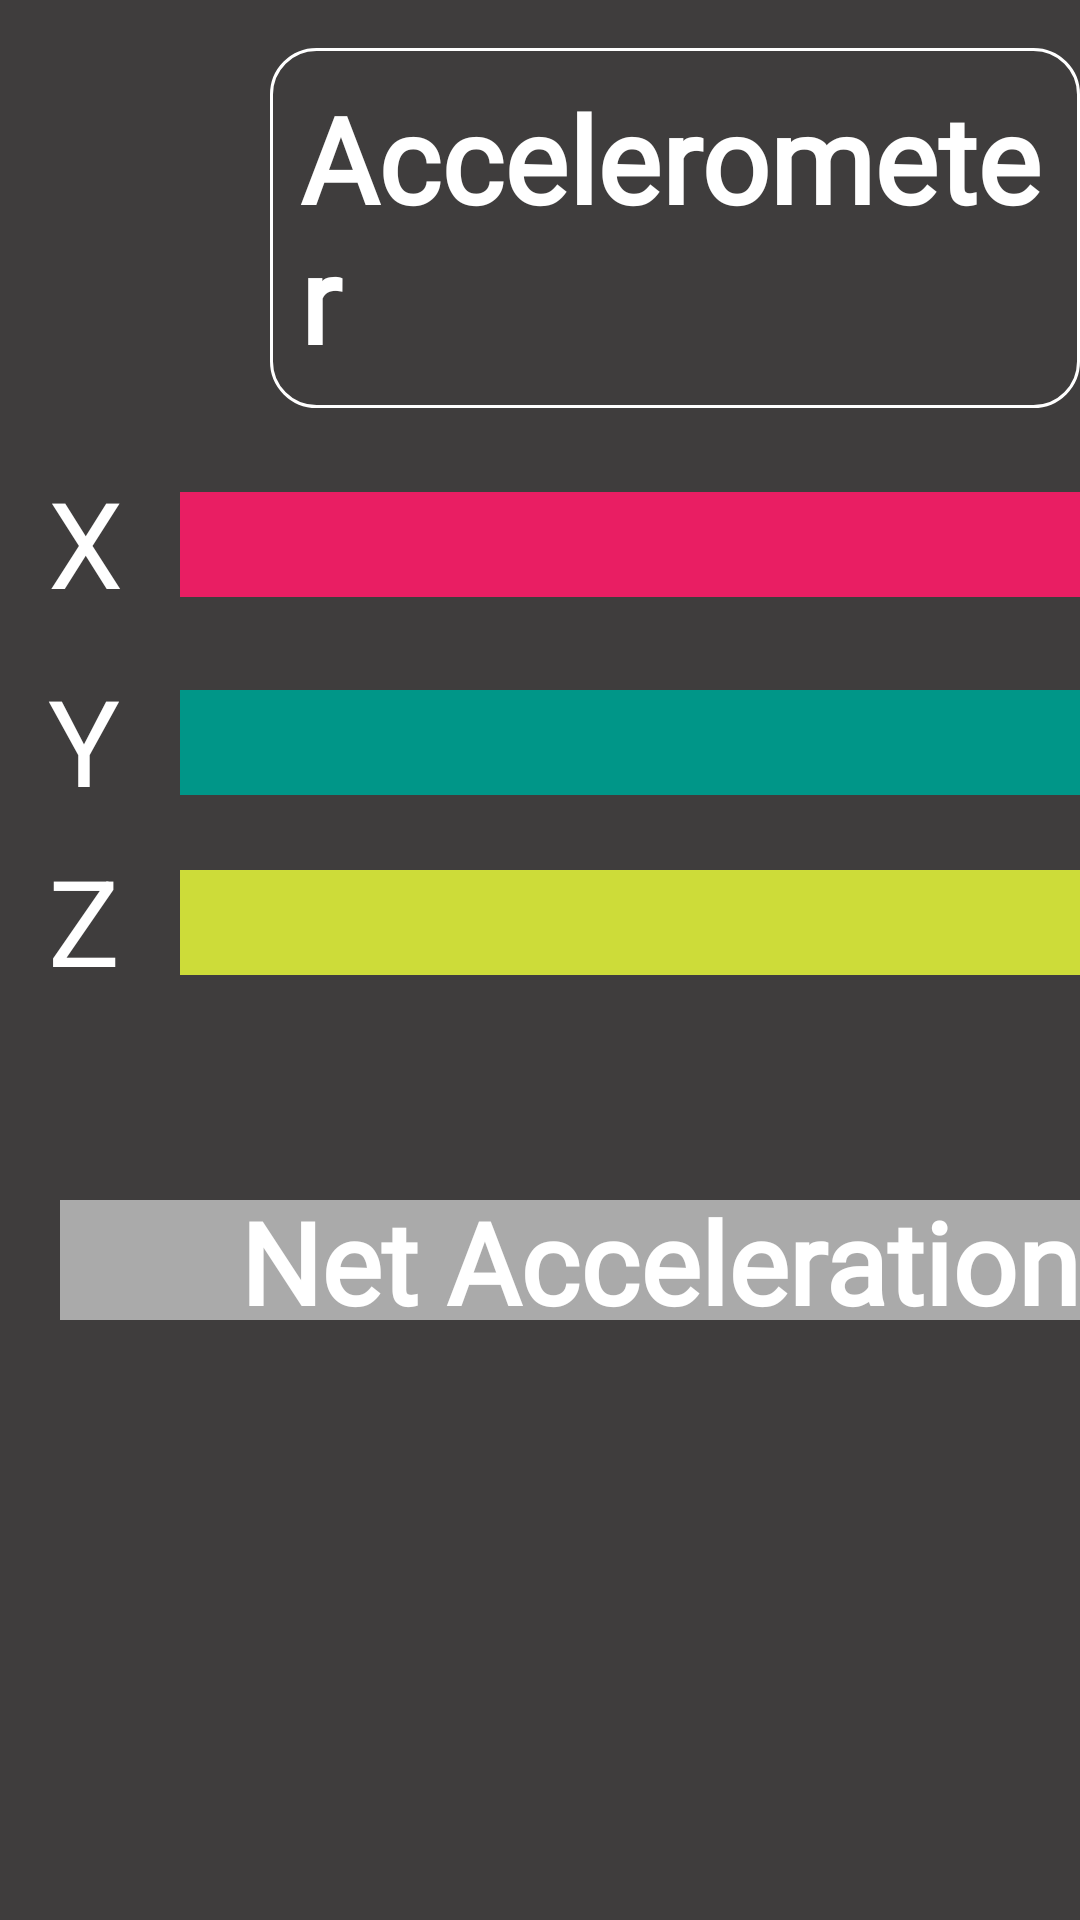

Here is an Android app screen rendered from its layout file. Give the layout XML and the strings, colors and styles it references.
<!-- AndroidManifest.xml: application theme AppTheme -->
<!-- res/layout/activity_accelerometer.xml -->
<?xml version="1.0" encoding="utf-8"?>
<RelativeLayout xmlns:android="http://schemas.android.com/apk/res/android"
    xmlns:app="http://schemas.android.com/apk/res-auto"
    xmlns:tools="http://schemas.android.com/tools"
    android:layout_width="match_parent"
    android:layout_height="match_parent"
    android:background="@color/mygray"
    tools:context=".accelerometer">

    <TextView
        android:id="@+id/x"
        android:layout_width="335dp"
        android:layout_height="35dp"
        android:layout_marginStart="60dp"
        android:layout_marginTop="164dp"
        android:background="@color/mypink"
        android:textSize="30sp" />

    <TextView
        android:id="@+id/y"
        android:layout_width="335dp"
        android:layout_height="35dp"
        android:layout_marginStart="60dp"
        android:layout_marginTop="230dp"
        android:background="@color/mygreen"
        android:textSize="30sp" />

    <TextView
        android:id="@+id/z"
        android:layout_width="335dp"
        android:layout_height="35dp"
        android:layout_marginStart="60dp"
        android:layout_marginTop="290dp"
        android:background="@color/myyellow"
        android:textSize="30sp" />

    <TextView
        android:id="@+id/info"
        android:layout_width="400dp"
        android:layout_height="40dp"
        android:layout_marginLeft="20dp"
        android:layout_marginTop="400dp"
        android:background="@color/colorAccent" />

    <TextView
        android:id="@+id/textView3"
        android:layout_width="wrap_content"
        android:layout_height="wrap_content"
        android:layout_marginStart="90dp"
        android:layout_marginTop="16dp"
        android:background="@drawable/round_edit_text"
        android:fontFamily="@font/roboto_medium"
        android:text="Accelerometer"
        android:textColor="@android:color/white"
        android:textSize="40sp"
        android:textStyle="bold" />

    <TextView
        android:id="@+id/textView6"
        android:layout_width="wrap_content"
        android:layout_height="wrap_content"
        android:layout_marginStart="80dp"
        android:layout_marginTop="395dp"

        android:fontFamily="@font/roboto_medium"
        android:text="Net Acceleration"
        android:textColor="@android:color/white"
        android:textSize="38sp"
        android:textStyle="bold" />

    <TextView
        android:id="@+id/textView13"
        android:layout_width="wrap_content"
        android:layout_height="wrap_content"
        android:layout_marginStart="16dp"
        android:layout_marginTop="154dp"
        android:text="X"
        android:textColor="#FFFFFF"
        android:textSize="40sp" />

    <TextView
        android:id="@+id/textView14"
        android:layout_width="wrap_content"
        android:layout_height="wrap_content"
        android:layout_marginStart="16dp"
        android:layout_marginTop="220dp"
        android:text="Y"
        android:textColor="#FFFFFF"
        android:textSize="40sp" />

    <TextView
        android:id="@+id/textView15"
        android:layout_width="wrap_content"
        android:layout_height="wrap_content"
        android:layout_marginStart="16dp"
        android:layout_marginTop="280dp"
        android:text="Z"
        android:textColor="#FFFFFF"
        android:textSize="40sp" />
</RelativeLayout>
<!-- resources referenced by this layout -->
<resources>
  <color name="colorAccent">@android:color/darker_gray</color>
  <color name="mygray">#3F3D3D</color>
  <color name="mygreen">#009688</color>
  <color name="mypink">#E91E63</color>
  <color name="myyellow">#CDDC39</color>
  <!-- drawable round_edit_text (drawable) -->
  <?xml version="1.0" encoding="utf-8"?>
  <shape xmlns:android="http://schemas.android.com/apk/res/android"
      android:shape="rectangle">
      <solid
      android:color="@android:color/transparent"/>
      <padding
          android:bottom="10dp"
          android:top="10dp"
          android:left="10dp"
          android:right="10dp"/>
      <corners
          android:radius="15dp"/>
      <stroke
          android:width="1dp"
          android:color="@android:color/white"/>
  </shape>
  <style name="AppTheme" parent="Theme.AppCompat.Light.NoActionBar">
          
          <item name="colorPrimary">@color/colorPrimary</item>
          <item name="colorPrimaryDark">@color/colorPrimaryDark</item>
          <item name="colorAccent">@color/colorAccent</item>
  
      </style>
  <color name="colorPrimary">#000000</color>
  <color name="colorPrimaryDark">@android:color/black</color>
</resources>
